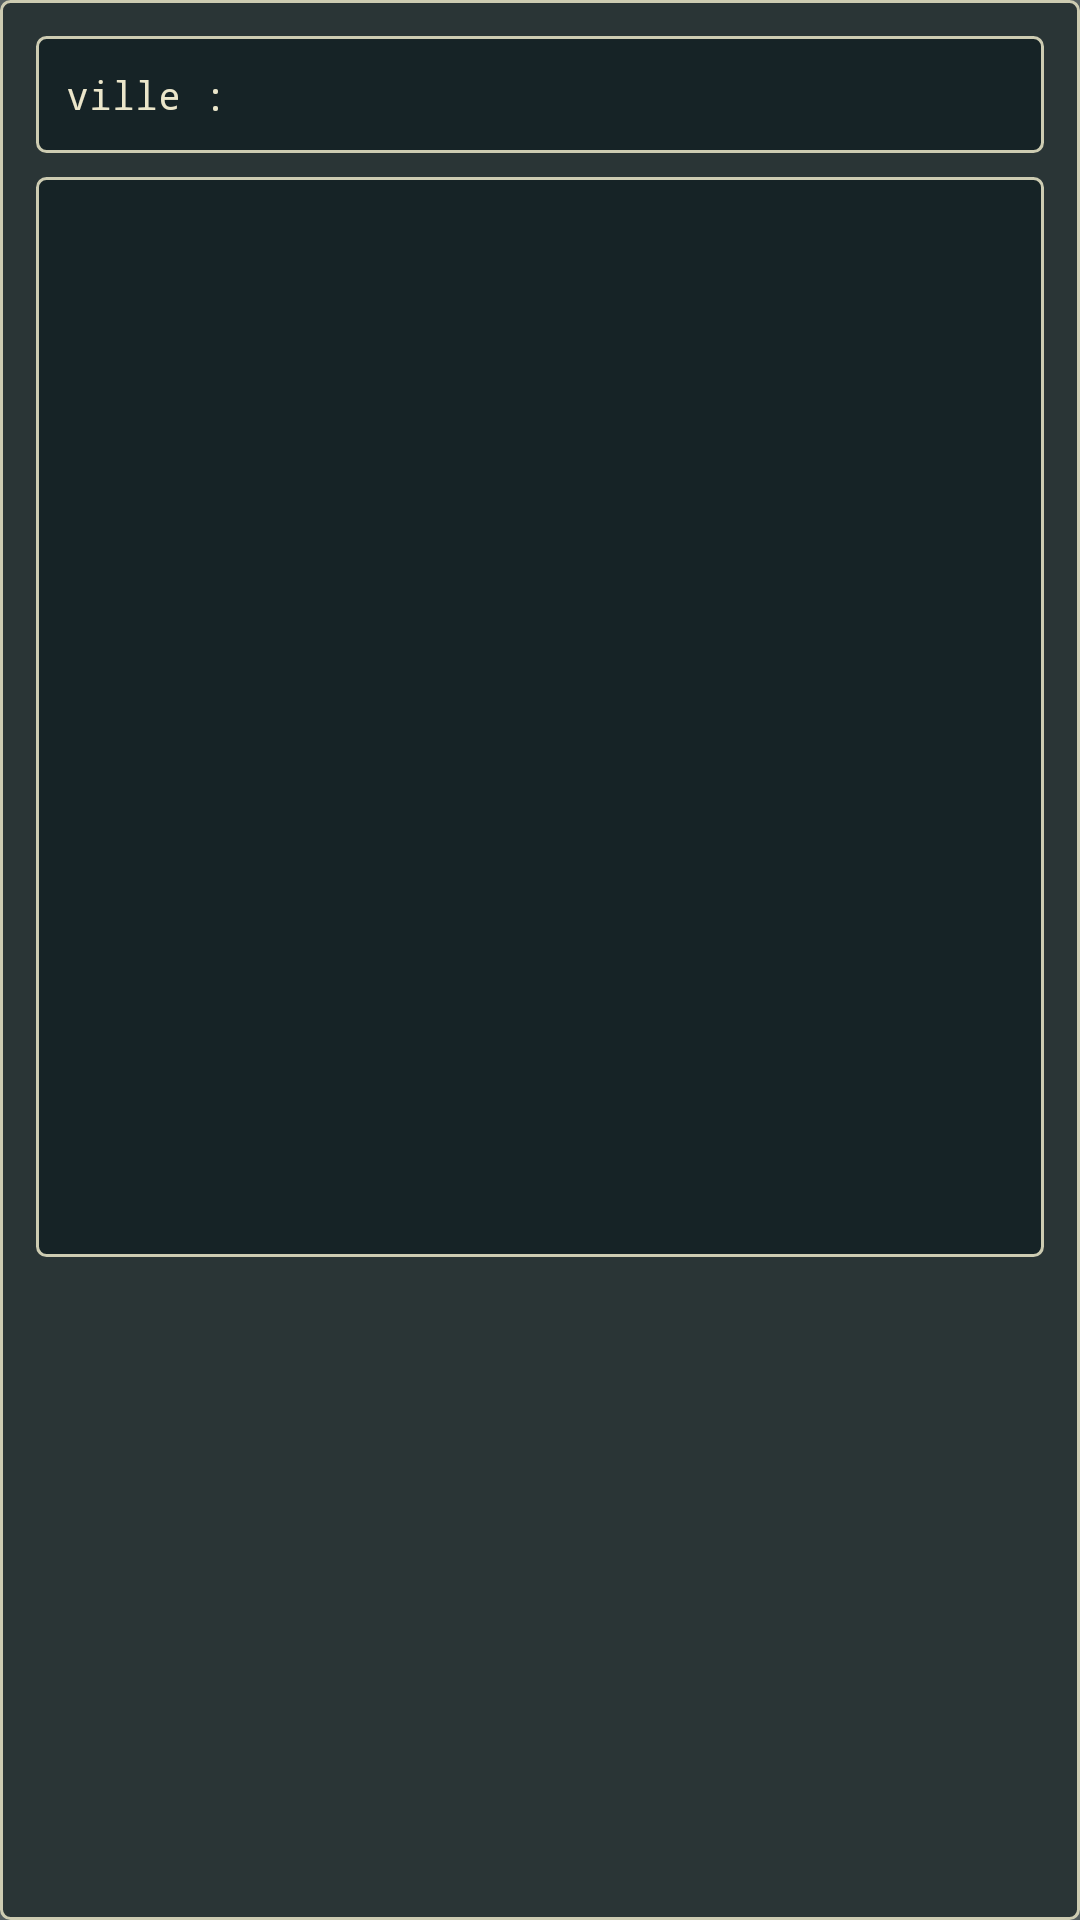

Layout XML and referenced resources for this Android screen:
<!-- AndroidManifest.xml: application theme Theme.DeskFlipClock -->
<!-- res/layout/dialog_add_overseas.xml -->
<?xml version="1.0" encoding="utf-8"?>
<LinearLayout xmlns:android="http://schemas.android.com/apk/res/android"
    android:layout_width="match_parent"
    android:layout_height="wrap_content"
    android:background="@drawable/bg_clock_housing"
    android:orientation="vertical"
    android:padding="12dp">

    <LinearLayout
        android:layout_width="match_parent"
        android:layout_height="wrap_content"
        android:background="@drawable/bg_overseas_card"
        android:gravity="center_vertical"
        android:orientation="horizontal"
        android:paddingLeft="10dp"
        android:paddingTop="6dp"
        android:paddingRight="10dp"
        android:paddingBottom="6dp">

        <TextView
            android:layout_width="wrap_content"
            android:layout_height="wrap_content"
            android:layout_marginEnd="8dp"
            android:fontFamily="monospace"
            android:text="@string/srch_lbl"
            android:textColor="@color/fg"
            android:textSize="13sp" />

        <EditText
            android:id="@+id/tsrch"
            android:layout_width="0dp"
            android:layout_height="wrap_content"
            android:layout_weight="1"
            android:background="@android:color/transparent"
            android:fontFamily="monospace"
            android:imeOptions="actionSearch"
            android:inputType="text"
            android:maxLines="1"
            android:padding="4dp"
            android:textColor="@color/fg"
            android:textColorHint="@color/lnclr"
            android:textSize="14sp" />
    </LinearLayout>

    <ListView
        android:id="@+id/lvcts"
        android:layout_width="match_parent"
        android:layout_height="360dp"
        android:layout_marginTop="8dp"
        android:background="@drawable/bg_overseas_card"
        android:divider="@color/lnclr"
        android:dividerHeight="1px"
        android:padding="4dp" />

</LinearLayout>
<!-- resources referenced by this layout -->
<resources>
  <color name="fg">#ebe6ca</color>
  <color name="lnclr">#cdccb2</color>
  <!-- drawable bg_clock_housing (drawable) -->
  <?xml version="1.0" encoding="utf-8"?>
  <shape xmlns:android="http://schemas.android.com/apk/res/android"
      android:shape="rectangle">
      <solid android:color="@color/pane_bg" />
      <corners android:radius="3dp" />
      <stroke
          android:width="1dp"
          android:color="@color/lnclr" />
  </shape>
  <!-- drawable bg_overseas_card (drawable) -->
  <?xml version="1.0" encoding="utf-8"?>
  <shape xmlns:android="http://schemas.android.com/apk/res/android"
      android:shape="rectangle">
      <solid android:color="@color/mid" />
      <corners android:radius="3dp" />
      <stroke
          android:width="1dp"
          android:color="@color/lnclr" />
  </shape>
  <string name="srch_lbl">ville :</string>
  <style name="Theme.DeskFlipClock" parent="@android:style/Theme.Material.NoActionBar">
          <item name="android:colorPrimary">@color/acc</item>
          <item name="android:statusBarColor">@color/bg</item>
          <item name="android:navigationBarColor">@color/bg</item>
          <item name="android:windowBackground">@color/bg</item>
      </style>
  <color name="pane_bg">#2a3536</color>
  <color name="mid">#162326</color>
  <color name="acc">#97b1aa</color>
  <color name="bg">#545e60</color>
</resources>
